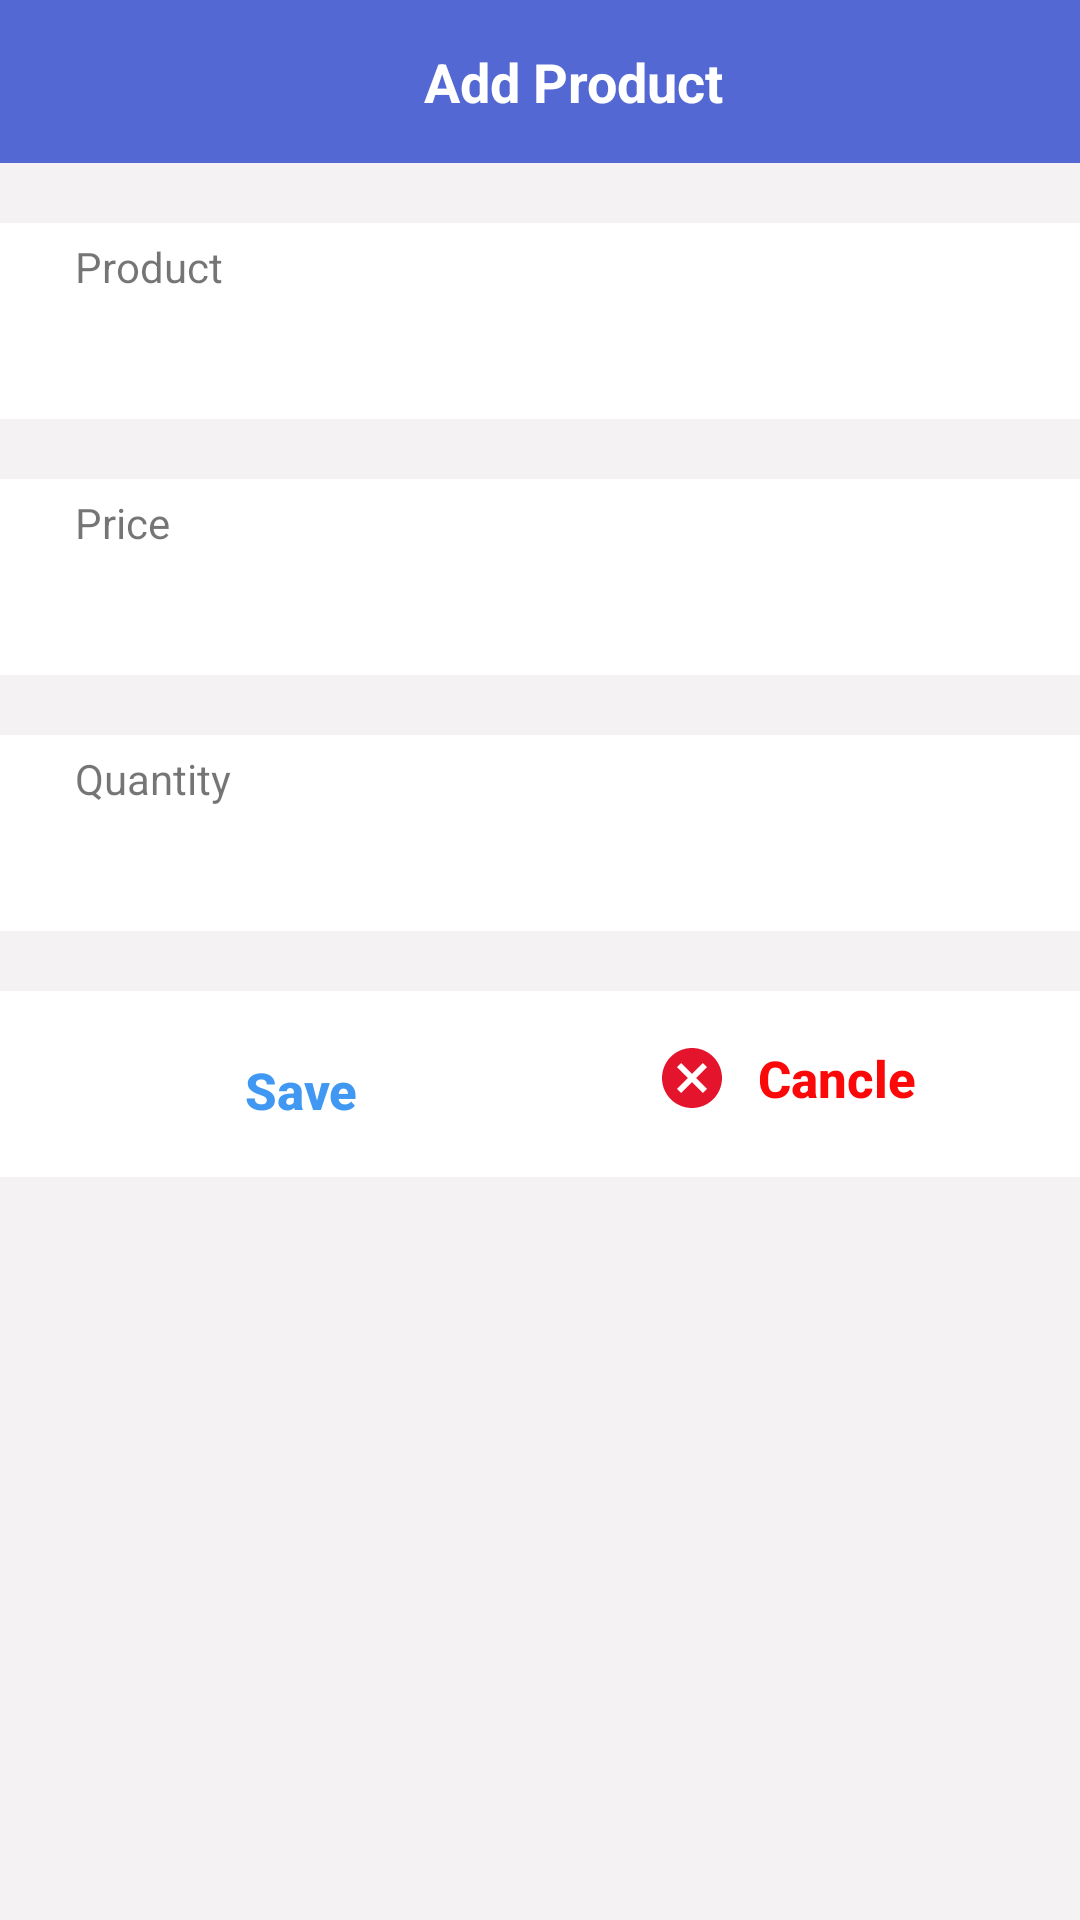

Android layout source for this screen:
<!-- AndroidManifest.xml: application theme Theme.ChallanBook -->
<!-- res/layout/edit_text_add_product.xml -->
<?xml version="1.0" encoding="utf-8"?>
<androidx.constraintlayout.widget.ConstraintLayout xmlns:android="http://schemas.android.com/apk/res/android"
    xmlns:tools="http://schemas.android.com/tools"
    android:layout_width="match_parent"
    android:layout_height="400dp"
    xmlns:app="http://schemas.android.com/apk/res-auto"
    android:background="#F4F2F2">


    <androidx.constraintlayout.widget.ConstraintLayout
        android:id="@+id/c1"
        android:layout_width="416dp"
        android:layout_height="wrap_content"
        app:layout_constraintTop_toTopOf="parent"
        android:padding="15dp"
        app:layout_constraintEnd_toEndOf="parent"
        app:layout_constraintStart_toStartOf="parent"
        android:background="@color/asmani">

        <TextView
            android:id="@+id/addProduct"
            android:layout_width="wrap_content"
            android:layout_height="wrap_content"
            android:layout_gravity="center"
            android:textColor="@color/white"
            android:text="     Add Product"
            android:textStyle="bold"
            android:textSize="18dp"
            app:layout_constraintTop_toTopOf="parent"
            app:layout_constraintStart_toStartOf="parent"
            app:layout_constraintEnd_toEndOf="parent"
            android:drawableLeft="@drawable/add_shopping_cart_24"
            tools:ignore="HardcodedText,RtlHardcoded,SpUsage,UseCompatTextViewDrawableXml" />

    </androidx.constraintlayout.widget.ConstraintLayout>

    <LinearLayout
        android:id="@+id/l2"
        android:layout_width="match_parent"
        android:layout_height="wrap_content"
        android:orientation="vertical"
        android:padding="5dp"
        android:layout_marginTop="20dp"
        android:background="@color/white"
        app:layout_constraintTop_toBottomOf="@id/c1">
        <TextView
            android:id="@+id/t2m"
            android:layout_width="match_parent"
            android:layout_height="wrap_content"
            android:layout_marginStart="20dp"
            android:textSize="14dp"
            android:text="Product"
            tools:ignore="HardcodedText,SpUsage" />

        <EditText
            android:id="@+id/ed_product"
            android:layout_width="385dp"
            android:layout_height="wrap_content"
            android:inputType="textPersonName"
            android:padding="6dp"
            android:textStyle="bold"
            android:background="@color/white"
            android:layout_marginStart="14dp"
            tools:ignore="Autofill,LabelFor" />

    </LinearLayout>
    <LinearLayout
        android:id="@+id/l3"
        android:layout_width="match_parent"
        android:layout_height="wrap_content"
        android:orientation="vertical"
        android:padding="5dp"
        android:layout_marginTop="20dp"
        android:background="@color/white"
        app:layout_constraintTop_toBottomOf="@id/l2">
        <TextView
            android:id="@+id/t3e"
            android:layout_width="match_parent"
            android:layout_height="wrap_content"
            android:layout_marginStart="20dp"
            android:text="Price"
            tools:ignore="HardcodedText,SpUsage"
            android:textSize="14dp"/>

        <EditText
            android:id="@+id/ed_price"
            android:layout_width="385dp"
            android:layout_height="wrap_content"
            android:padding="6dp"
            tools:ignore="Autofill,HardcodedText,LabelFor,SpUsage"
            android:hint=""
            android:background="@color/white"
            android:inputType="number"
            android:layout_marginStart="14dp"/>

    </LinearLayout>
    <LinearLayout
        android:id="@+id/l4"
        android:layout_width="match_parent"
        android:layout_height="wrap_content"
        android:orientation="vertical"
        android:padding="5dp"
        android:layout_marginTop="20dp"
        android:background="@color/white"
        app:layout_constraintTop_toBottomOf="@id/l3">
        <TextView
            android:id="@+id/t4ad"
            android:layout_width="wrap_content"
            android:layout_height="wrap_content"
            android:layout_marginStart="20dp"
            android:text="Quantity"
            tools:ignore="HardcodedText,SpUsage"
            android:textSize="14dp"/>

        <EditText
            android:id="@+id/ed_quantity"
            android:layout_width="385dp"
            android:layout_height="wrap_content"
            android:padding="6dp"
            android:hint=""
            android:background="@color/white"
            android:inputType="number"
            android:layout_marginStart="14dp"
            tools:ignore="Autofill,LabelFor" />

    </LinearLayout>

    <androidx.constraintlayout.widget.ConstraintLayout
        android:id="@+id/l5"
        android:layout_width="416dp"
        android:layout_height="wrap_content"
        android:orientation="horizontal"
        android:layout_marginTop="20dp"
        android:padding="5dp"
        android:background="@color/white"
        app:layout_constraintEnd_toEndOf="parent"
        app:layout_constraintStart_toStartOf="parent"
        app:layout_constraintTop_toBottomOf="@id/l4">

        <Button
            android:id="@+id/bt_save"
            android:layout_width="wrap_content"
            android:layout_height="wrap_content"
            android:layout_marginTop="4dp"
            android:background="?actionBarItemBackground"
            android:drawableLeft="@drawable/save_alt_241"
            android:text=" Save"
            tools:ignore="HardcodedText,RtlHardcoded,SpUsage"
            android:textAllCaps="false"
            android:textColor="@color/blu"
            android:textSize="17dp"
            android:textStyle="bold"
            app:layout_constraintEnd_toStartOf="@id/bt_cancle"
            app:layout_constraintStart_toStartOf="parent"
            app:layout_constraintTop_toTopOf="parent" />

        <Button
            android:id="@+id/bt_cancle"
            android:layout_width="wrap_content"
            android:layout_height="wrap_content"
            android:text="  Cancle"
            android:textColor="@color/red"
            android:textSize="17dp"
            tools:ignore="HardcodedText,RtlHardcoded,SpUsage"
            android:textStyle="bold"
            android:drawableLeft="@drawable/cancel_24"
            android:textAllCaps="false"
            android:background="?actionBarItemBackground"
            app:layout_constraintStart_toEndOf="@id/bt_save"
            app:layout_constraintTop_toTopOf="parent"
            app:layout_constraintEnd_toEndOf="parent"/>

    </androidx.constraintlayout.widget.ConstraintLayout>

</androidx.constraintlayout.widget.ConstraintLayout>
<!-- resources referenced by this layout -->
<resources>
  <color name="asmani">#5368D3</color>
  <color name="blu">#4098F2</color>
  <color name="red">#FB0909</color>
  <color name="white">#FFFFFFFF</color>
  <!-- drawable cancel_24 (drawable) -->
  <vector android:height="24dp" android:tint="#E5142D"
      android:viewportHeight="24" android:viewportWidth="24"
      android:width="24dp" xmlns:android="http://schemas.android.com/apk/res/android">
      <path android:fillColor="@android:color/white" android:pathData="M12,2C6.47,2 2,6.47 2,12s4.47,10 10,10 10,-4.47 10,-10S17.53,2 12,2zM17,15.59L15.59,17 12,13.41 8.41,17 7,15.59 10.59,12 7,8.41 8.41,7 12,10.59 15.59,7 17,8.41 13.41,12 17,15.59z"/>
  </vector>
  <style name="Theme.ChallanBook" parent="Theme.AppCompat.Light.NoActionBar">
          
          <item name="colorPrimary">@color/asmani</item>
          <item name="colorPrimaryVariant">@color/asmani</item>
          <item name="colorOnPrimary">@color/white</item>
          
          <item name="colorSecondary">@color/teal_200</item>
          <item name="colorSecondaryVariant">@color/teal_700</item>
          <item name="colorOnSecondary">@color/black</item>
          
          <item name="android:statusBarColor">@color/asmani</item>
          
      </style>
  <color name="teal_200">#FF03DAC5</color>
  <color name="teal_700">#FF018786</color>
  <color name="black">#FF000000</color>
</resources>
